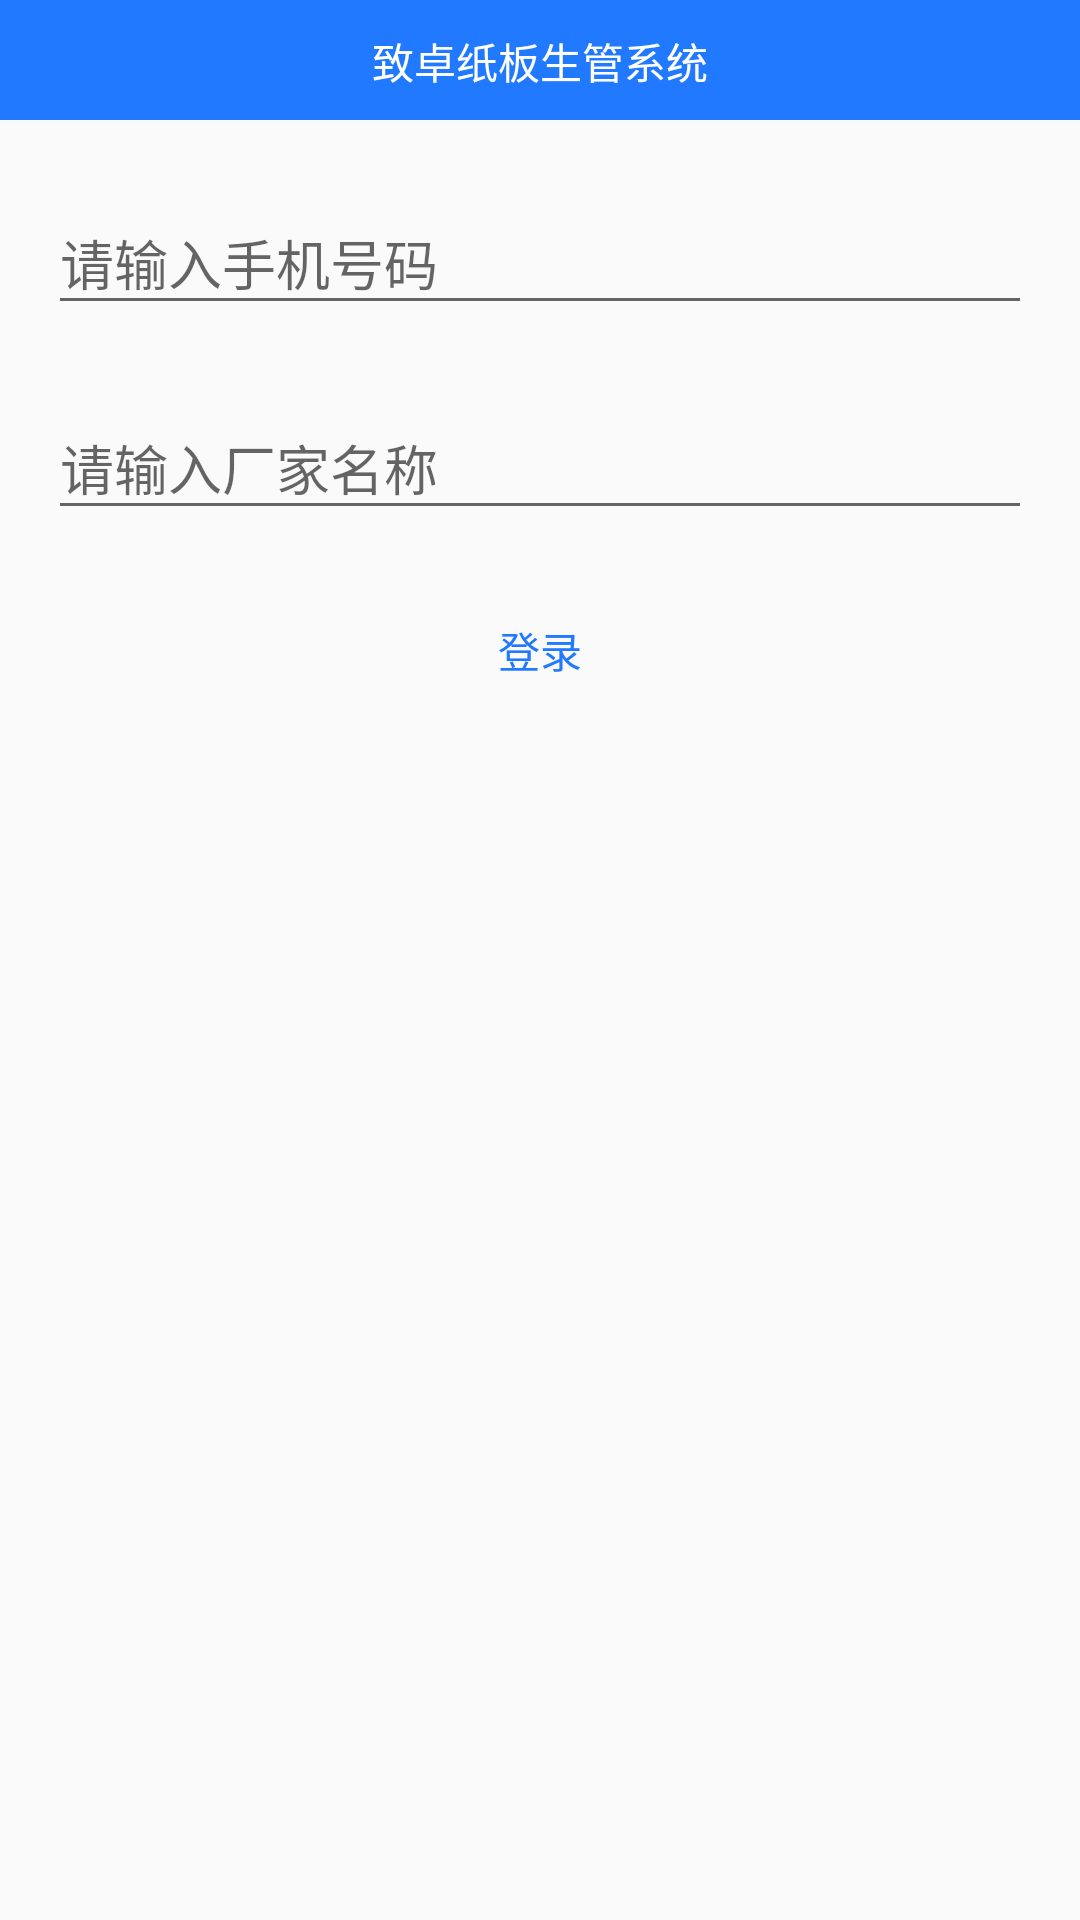

Layout XML and referenced resources for this Android screen:
<!-- AndroidManifest.xml: application theme AppTheme -->
<!-- res/layout/activity_login.xml -->
<?xml version="1.0" encoding="utf-8"?>
<LinearLayout xmlns:android="http://schemas.android.com/apk/res/android"
    xmlns:tools="http://schemas.android.com/tools"
    android:layout_width="match_parent"
    android:layout_height="match_parent"
    tools:context="com.papermanagement.activity.LoginActivity"
    android:orientation="vertical">

    <RelativeLayout
        android:layout_width="match_parent"
        android:layout_height="40dp">

        <TextView
            android:id="@+id/tv_factory"
            android:layout_width="match_parent"
            android:layout_height="match_parent"
            android:background="@color/colorMain"
            android:gravity="center"
            android:padding="10dp"
            android:textColor="@android:color/white"
            android:textSize="14sp"
            android:text="@string/app_name"/>

    </RelativeLayout>

    <LinearLayout
        android:layout_width="match_parent"
        android:layout_height="wrap_content"
        android:orientation="vertical"
        android:paddingLeft="@dimen/activity_horizontal_margin"
        android:paddingStart="@dimen/activity_horizontal_margin"
        android:paddingRight="@dimen/activity_horizontal_margin"
        android:paddingEnd="@dimen/activity_horizontal_margin">

        <android.support.design.widget.TextInputLayout
            android:layout_width="match_parent"
            android:layout_height="wrap_content"
            android:layout_marginTop="@dimen/activity_vertical_margin">

            <android.support.v7.widget.AppCompatEditText
                android:id="@+id/et_phone"
                android:layout_width="match_parent"
                android:layout_height="wrap_content"
                android:inputType="phone"
                android:hint="@string/input_phone"/>
        </android.support.design.widget.TextInputLayout>

        <android.support.design.widget.TextInputLayout
            android:layout_width="match_parent"
            android:layout_height="wrap_content"
            android:layout_marginTop="@dimen/activity_vertical_margin">

            <android.support.v7.widget.AppCompatEditText
                android:id="@+id/et_factory"
                android:layout_width="match_parent"
                android:layout_height="wrap_content"
                android:inputType="text"
                android:hint="@string/input_factory"/>
        </android.support.design.widget.TextInputLayout>

        <Button
            android:text="@string/login"
            android:layout_width="match_parent"
            android:layout_height="wrap_content"
            android:layout_marginTop="@dimen/activity_vertical_margin"
            style="@style/Widget.AppCompat.Button.Borderless"
            android:textColor="@color/colorMain"
            android:onClick="onLogin"/>
    </LinearLayout>

</LinearLayout>
<!-- resources referenced by this layout -->
<resources>
  <color name="colorMain">#2179ff</color>
  <dimen name="activity_horizontal_margin">16dp</dimen>
  <dimen name="activity_vertical_margin">16dp</dimen>
  <string name="app_name">致卓纸板生管系统</string>
  <string name="input_factory">请输入厂家名称</string>
  <string name="input_phone">请输入手机号码</string>
  <string name="login">登录</string>
  <style name="AppTheme" parent="Theme.AppCompat.Light.NoActionBar">
          
          <item name="colorPrimary">@color/colorPrimary</item>
          <item name="colorPrimaryDark">@android:color/transparent</item>
          <item name="colorAccent">@color/colorAccent</item>
          <item name="android:windowFullscreen">true</item>
      </style>
  <color name="colorPrimary">#3F51B5</color>
  <color name="colorAccent">#5677fc</color>
</resources>
